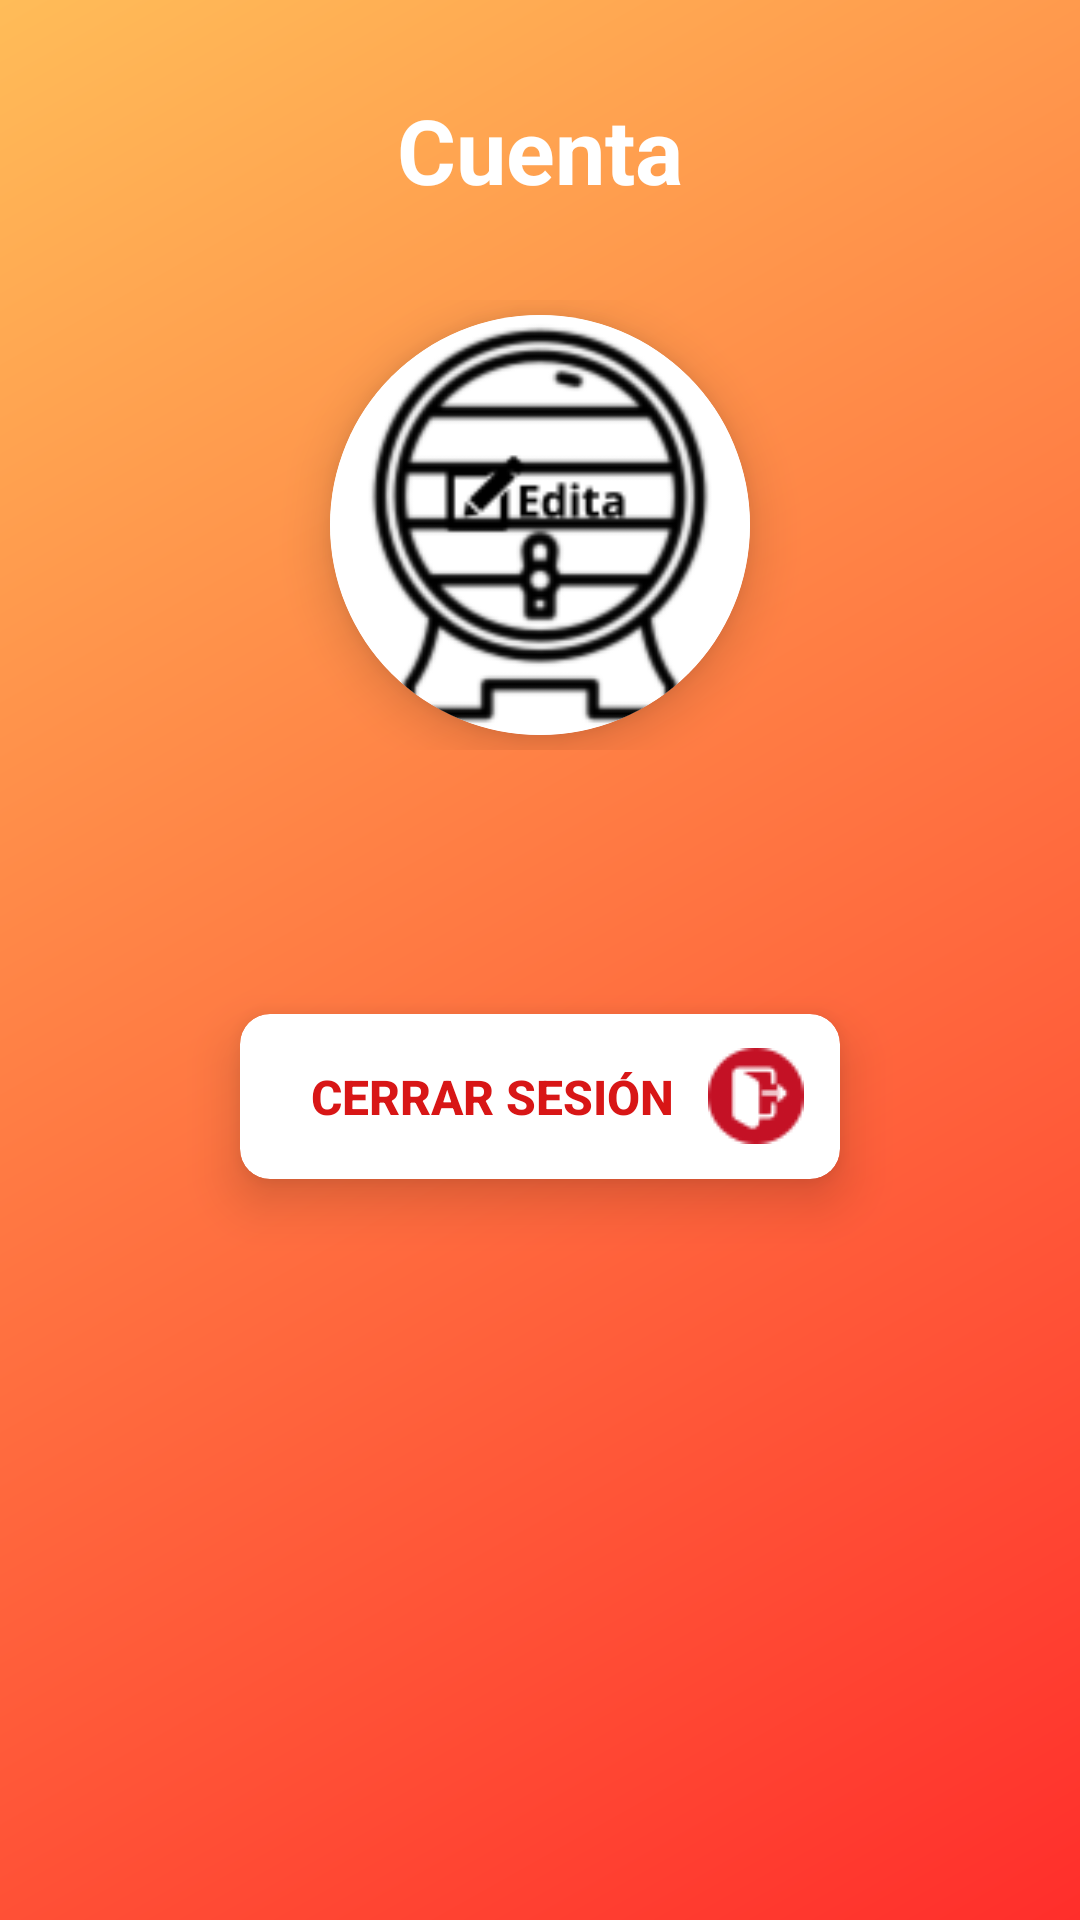

The Android layout XML behind this screen, and the referenced resources:
<!-- AndroidManifest.xml: application theme Theme.BARRIL -->
<!-- res/layout/fragment_account.xml -->
<?xml version="1.0" encoding="utf-8"?>
<FrameLayout xmlns:android="http://schemas.android.com/apk/res/android"
    xmlns:app="http://schemas.android.com/apk/res-auto"
    xmlns:tools="http://schemas.android.com/tools"
    android:layout_width="match_parent"
    android:layout_height="match_parent"
    android:background="@drawable/bg_color"
    tools:context=".ui.acountfragment.AccountFragment">

    


    <LinearLayout
        android:layout_width="match_parent"
        android:layout_height="match_parent"
        android:orientation="vertical">
        <LinearLayout
            android:layout_width="match_parent"
            android:layout_height="100dp"
            android:orientation="horizontal"
            android:gravity="center">
            <TextView
                android:id="@+id/idNombreBarril"
                android:layout_width="wrap_content"
                android:layout_height="wrap_content"
                android:gravity="center"
                android:text="Cuenta"
                android:textColor="@color/white"
                android:textStyle="bold"
                android:textSize="30sp"
                />

        </LinearLayout>
        <LinearLayout
            android:layout_width="match_parent"
            android:layout_height="150dp"
            android:orientation="horizontal"
            android:gravity="center">

            <androidx.cardview.widget.CardView
                xmlns:android="http://schemas.android.com/apk/res/android"
                xmlns:app="http://schemas.android.com/apk/res-auto"
                android:layout_width="wrap_content"
                android:layout_height="wrap_content"
                app:cardCornerRadius="180dp"
                app:cardElevation="10dp">

                <ImageView
                    android:id="@+id/imagenUsuario"
                    android:layout_width="140dp"
                    android:layout_height="140dp"
                    android:clickable="true"
                    android:onClick="cambiarFotoPerfil"
                    android:src="@drawable/usuario" />
            </androidx.cardview.widget.CardView>
        </LinearLayout>

        <androidx.recyclerview.widget.RecyclerView
            android:id="@+id/idRecyclerGuardado"
            android:layout_width="match_parent"
            android:layout_height="wrap_content" />

        <LinearLayout
            android:layout_width="0dp"
            android:layout_height="0dp"
            android:orientation="horizontal"
            android:gravity="center">
            <androidx.cardview.widget.CardView
                android:id="@+id/cardNombre"
                android:layout_width="wrap_content"
                android:layout_height="wrap_content"
                app:cardCornerRadius="10dp"
                app:cardElevation="10dp">


                <TextView
                    android:id="@+id/idNombre"
                    android:layout_width="200dp"
                    android:layout_height="50dp"
                    android:gravity="center"
                    android:textSize="20dp"
                    android:textColor="@color/orange"
                    android:textStyle="bold"
                    android:text="email" />
            </androidx.cardview.widget.CardView>

        </LinearLayout>
        <LinearLayout
            android:layout_width="match_parent"
            android:layout_height="0dp"
            android:orientation="horizontal"
            android:gravity="center">
            <androidx.cardview.widget.CardView
                android:id="@+id/cardTipo"
                android:layout_width="wrap_content"
                android:layout_height="wrap_content"
                app:cardCornerRadius="10dp"
                app:cardElevation="10dp">

                <TextView
                    android:id="@+id/id_tipo_inicio_acount"
                    android:layout_width="200dp"
                    android:layout_height="50dp"
                    android:textSize="20dp"
                    android:textColor="@color/orange"
                    android:textStyle="bold"
                    android:gravity="center"
                    android:text="inicio"
                    />
            </androidx.cardview.widget.CardView>

        </LinearLayout>

        <LinearLayout
            android:layout_width="match_parent"
            android:layout_height="231dp"
            android:gravity="center"
            android:orientation="horizontal">

            <androidx.cardview.widget.CardView
                android:layout_width="wrap_content"
                android:layout_height="wrap_content"
                app:cardCornerRadius="10dp"
                app:cardElevation="10dp">

                <Button
                    android:id="@+id/id_cerrar_sesion"
                    style="@style/Widget.AppCompat.Button.Borderless"
                    android:layout_width="200dp"
                    android:layout_height="55dp"
                    android:drawableEnd="@drawable/cerrar_sesion"
                    android:text="Cerrar Sesión"
                    android:textColor="@color/red"
                    android:textSize="16dp"
                    android:textStyle="bold"
                    app:iconTint="@color/white">

                </Button>
            </androidx.cardview.widget.CardView>

        </LinearLayout>





    </LinearLayout>

</FrameLayout>
<!-- resources referenced by this layout -->
<resources>
  <color name="orange">#D85716</color>
  <color name="red">#D81616</color>
  <color name="white">#FFFFFFFF</color>
  <!-- drawable bg_color (drawable) -->
  <?xml version="1.0" encoding="utf-8"?>
  <shape xmlns:android="http://schemas.android.com/apk/res/android">
      <gradient
          android:angle="135"
          android:endColor="#FFBC58"
          android:startColor="#FF2E2B"
          />
  </shape>
  <!-- drawable cerrar_sesion: png bitmap (drawable, 2151 bytes) -->
  <!-- drawable usuario: png bitmap (drawable, 15687 bytes) -->
  <style name="Theme.BARRIL" parent="Theme.MaterialComponents.DayNight.NoActionBar">
          
          <item name="colorPrimary">@color/orange</item>
          <item name="colorPrimaryVariant">@color/orange</item>
          <item name="colorOnPrimary">@color/white</item>
          
          <item name="colorSecondary">@color/teal_200</item>
          <item name="colorSecondaryVariant">@color/teal_700</item>
          <item name="colorOnSecondary">@color/black</item>
          
          <item name="android:statusBarColor">?attr/colorPrimaryVariant</item>
          
      </style>
  <color name="teal_200">#FF03DAC5</color>
  <color name="teal_700">#FF018786</color>
  <color name="black">#FF000000</color>
</resources>
